Run: headless pygame with SDL's dummy video driver; simulated clock (each Clock.tick advances the game by its frame time, no real sleeping); random seed 0; keys injected as events and as key.get_pressed() state; mouse plan: one left click at the window centre at the start of phase 2, then a move to the lower-right quarter at the start of phase 3.
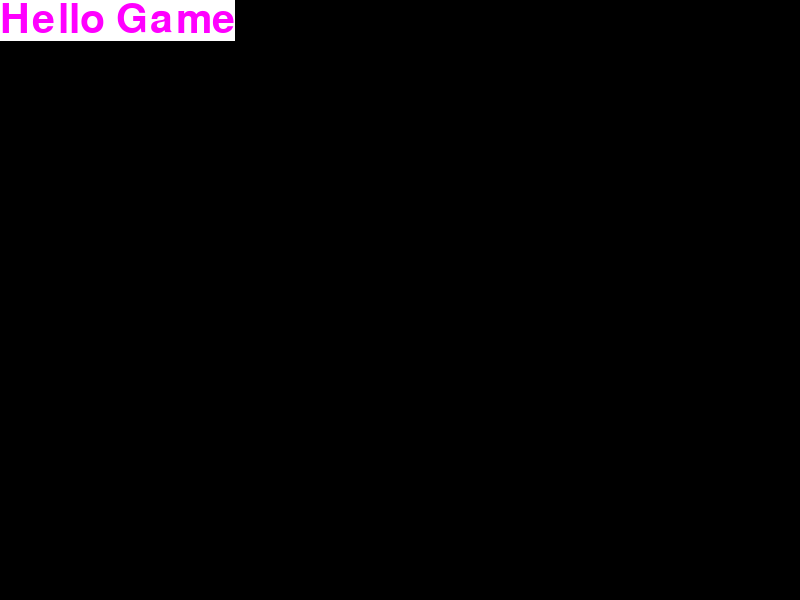
Frame 1 of 4 · flips 1–60 · no input
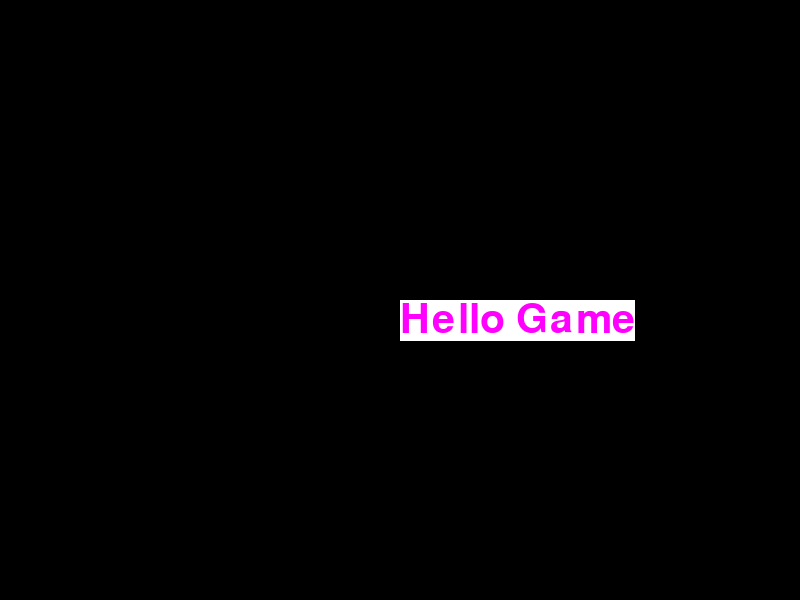
Frame 2 of 4 · flips 61–180 · clicked the window centre · tapped SPACE, RETURN · held RIGHT (→), D
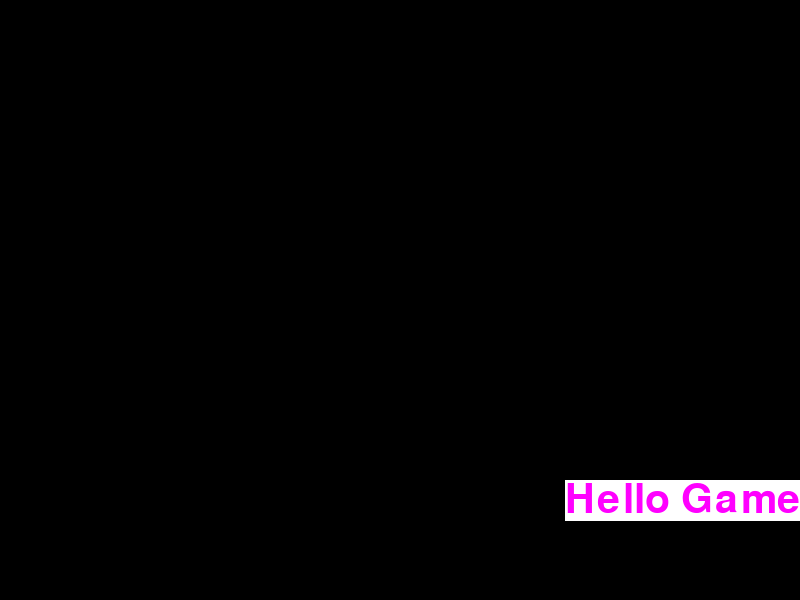
Frame 3 of 4 · flips 181–300 · moved the mouse to the lower-right quarter · held DOWN (↓), S
Frame 4 of 4 · flips 301–420 · held LEFT (←), A, UP (↑), W · screen unchanged from frame 3, image omitted

The pygame program that drew these frames:

import pygame,sys
pygame.init()
windowSize =(800,600)
screen = pygame.display.set_mode(windowSize)

myriadProFont = pygame.font.SysFont("Myriad pro",60)
helloGame = myriadProFont.render("Hello Game",1,(255,0,255),(255,255,255))

helloGameSize = helloGame.get_size()
directionX ,directionY= 1,1

x,y = 0,0
clock = pygame.time.Clock()


while 1:
    clock.tick(40)
    for event in pygame.event.get():
        if event.type == pygame.QUIT: sys.exit()

    screen.fill((0,0,0))


    mousePosition = pygame.mouse.get_pos()
    x,y = mousePosition

    if x + helloGameSize[0] > 800:
        x = 800 - helloGameSize[0]

    if y + helloGameSize[1] > 600:
        y = 600 - helloGameSize[1]

    screen.blit(helloGame,(x,y))
    pygame.display.update()
